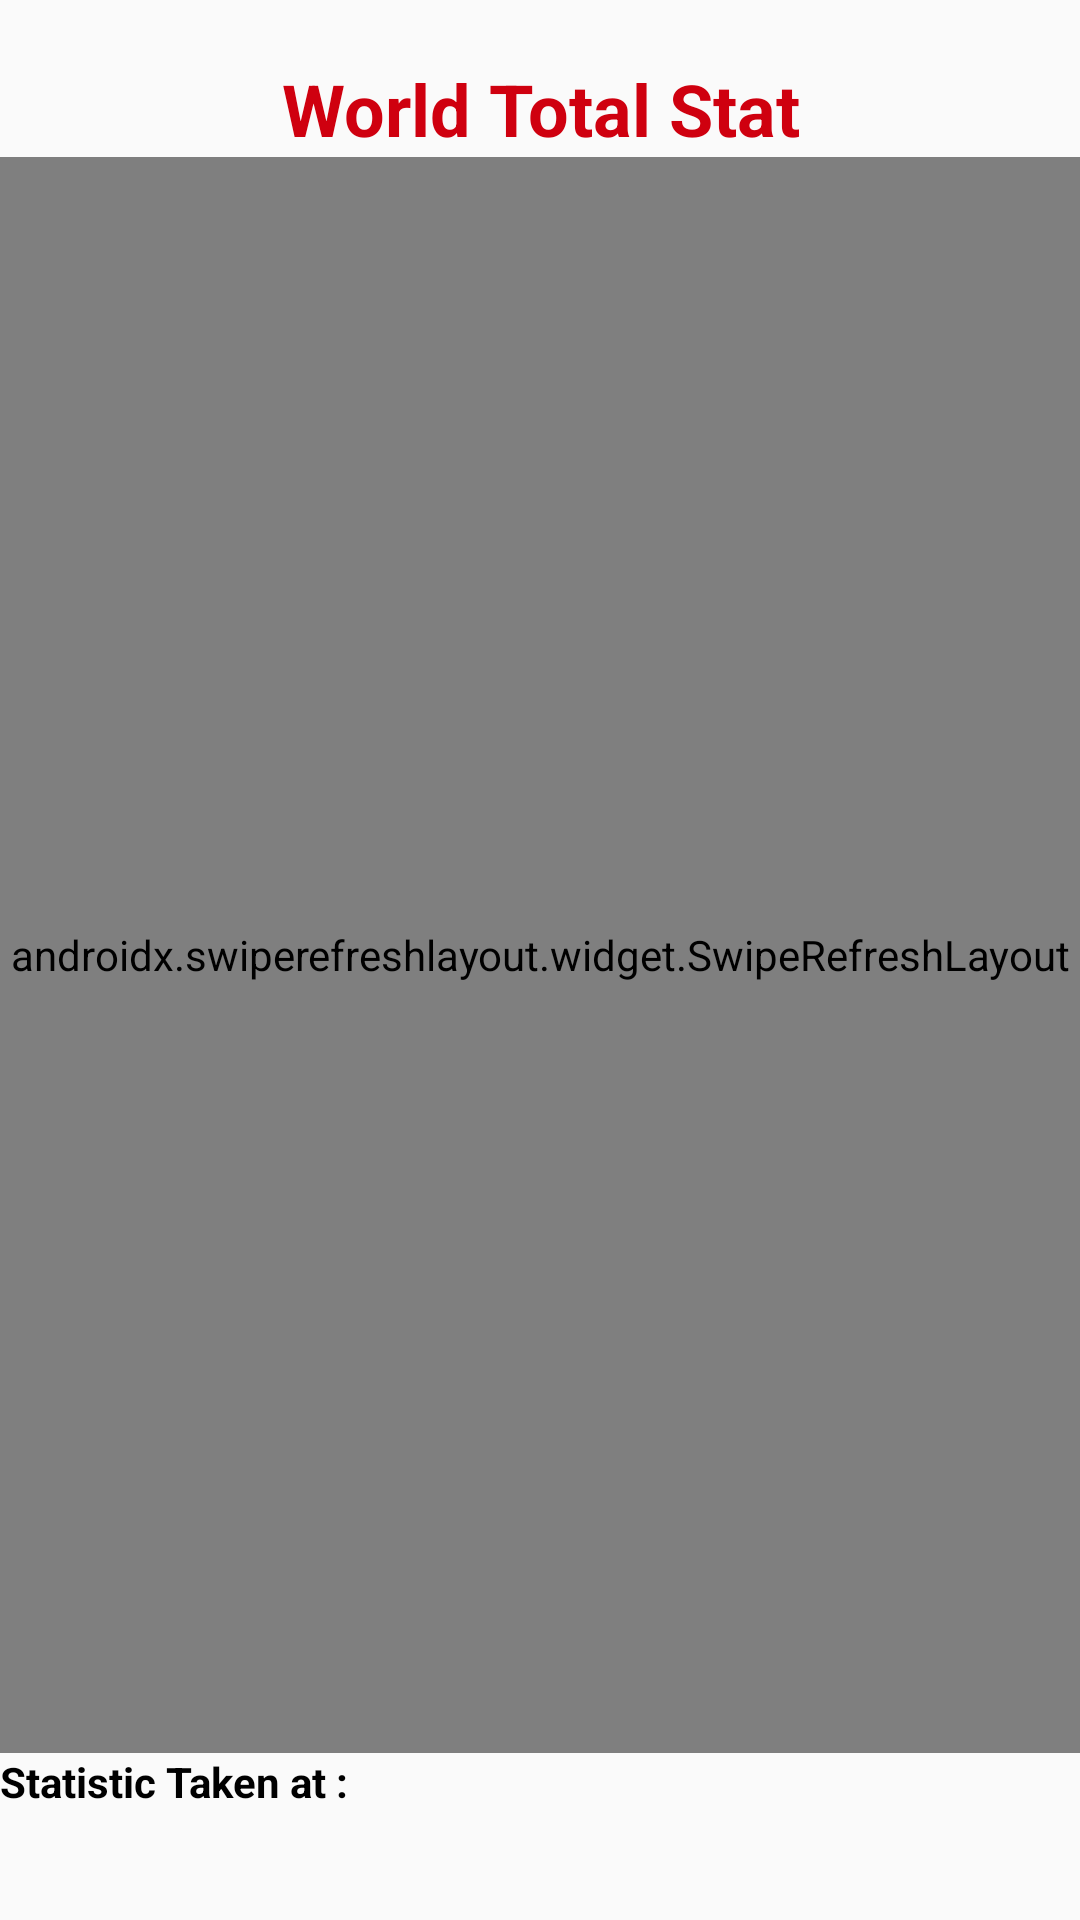

Write the Android layout XML for this screen, with the resource values it uses.
<!-- AndroidManifest.xml: application theme AppTheme -->
<!-- res/layout/fragment_statistics.xml -->
<androidx.constraintlayout.widget.ConstraintLayout xmlns:android="http://schemas.android.com/apk/res/android"
xmlns:app="http://schemas.android.com/apk/res-auto"
xmlns:tools="http://schemas.android.com/tools"
android:layout_width="match_parent"
android:layout_height="match_parent"
tools:context=".view.statistics.statisticsFragment">

    <ScrollView
        android:layout_width="match_parent"
        android:layout_height="match_parent"
        app:layout_constraintEnd_toEndOf="parent"
        app:layout_constraintStart_toStartOf="parent"
        app:layout_constraintTop_toTopOf="parent">

        <LinearLayout
            android:layout_width="match_parent"
            android:layout_height="wrap_content"
            android:orientation="vertical">

            <TextView
                android:id="@+id/textView16"
                android:layout_width="match_parent"
                android:layout_height="wrap_content"
                android:gravity="center"
                android:paddingTop="20dp"
                android:text="World Total Stat"
                android:textColor="#cf000f"
                android:textSize="24sp"
                android:textStyle="bold" />

            <androidx.swiperefreshlayout.widget.SwipeRefreshLayout
                android:id="@+id/SwipeRefreshBarChart"
                android:layout_width="match_parent"
                android:layout_height="532dp">

                <com.github.mikephil.charting.charts.PieChart
                    android:id="@+id/BarChartId"
                    android:layout_width="match_parent"
                    android:layout_height="0dp"
                    app:layout_constraintBottom_toTopOf="@+id/linearLayout3"
                    app:layout_constraintEnd_toEndOf="parent"
                    app:layout_constraintHorizontal_bias="0.498"
                    app:layout_constraintStart_toStartOf="parent"
                    app:layout_constraintTop_toTopOf="parent"
                    tools:ignore="MissingConstraints">

                </com.github.mikephil.charting.charts.PieChart>
            </androidx.swiperefreshlayout.widget.SwipeRefreshLayout>

            <LinearLayout
                android:id="@+id/linearLayout3"
                android:layout_width="match_parent"
                android:layout_height="wrap_content"
                android:orientation="vertical">

                <TextView
                    android:id="@+id/textView12"
                    android:layout_width="wrap_content"
                    android:layout_height="wrap_content"
                    android:text="Statistic Taken at : "
                    android:textColor="#000000"
                    android:textStyle="bold" />

                <TextView
                    android:id="@+id/timeOftatistic"
                    android:layout_width="wrap_content"
                    android:layout_height="wrap_content"
                    android:textColor="#000000"
                    android:textSize="14sp" />

            </LinearLayout>

        </LinearLayout>
    </ScrollView>

</androidx.constraintlayout.widget.ConstraintLayout>
<!-- resources referenced by this layout -->
<resources>
  <style name="AppTheme" parent="Theme.AppCompat.Light.NoActionBar">
          
          <item name="colorPrimary">@color/Red</item>
          <item name="colorAccent">@android:color/black</item>
      </style>
  <color name="Red">#cf000f</color>
</resources>
